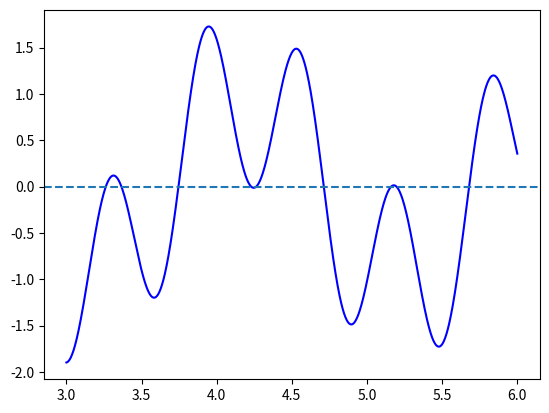

Source code (Python):
import numpy as np
import matplotlib.pyplot as plt


def f(x):
    return np.sin(10 * x) + np.cos(3 * x)


n = 1000
x = np.linspace(3, 6, n)
xb = []

for k in range(n - 1):
    xl = x[k]
    xu = x[k + 1]

    if (f(xl) * f(xu)) < 0:
        xb.append([xl, xu])

xn = len(xb)

if xn == 0:
    print("Nenhum subintervalo foi encontrado")

print("xb = ", xb)
print("Número de subintervalos = ", xn)

plt.figure()
plt.plot(x, f(x), "-b", label="f(x)")
plt.axhline(0, linestyle="--")
plt.show()
